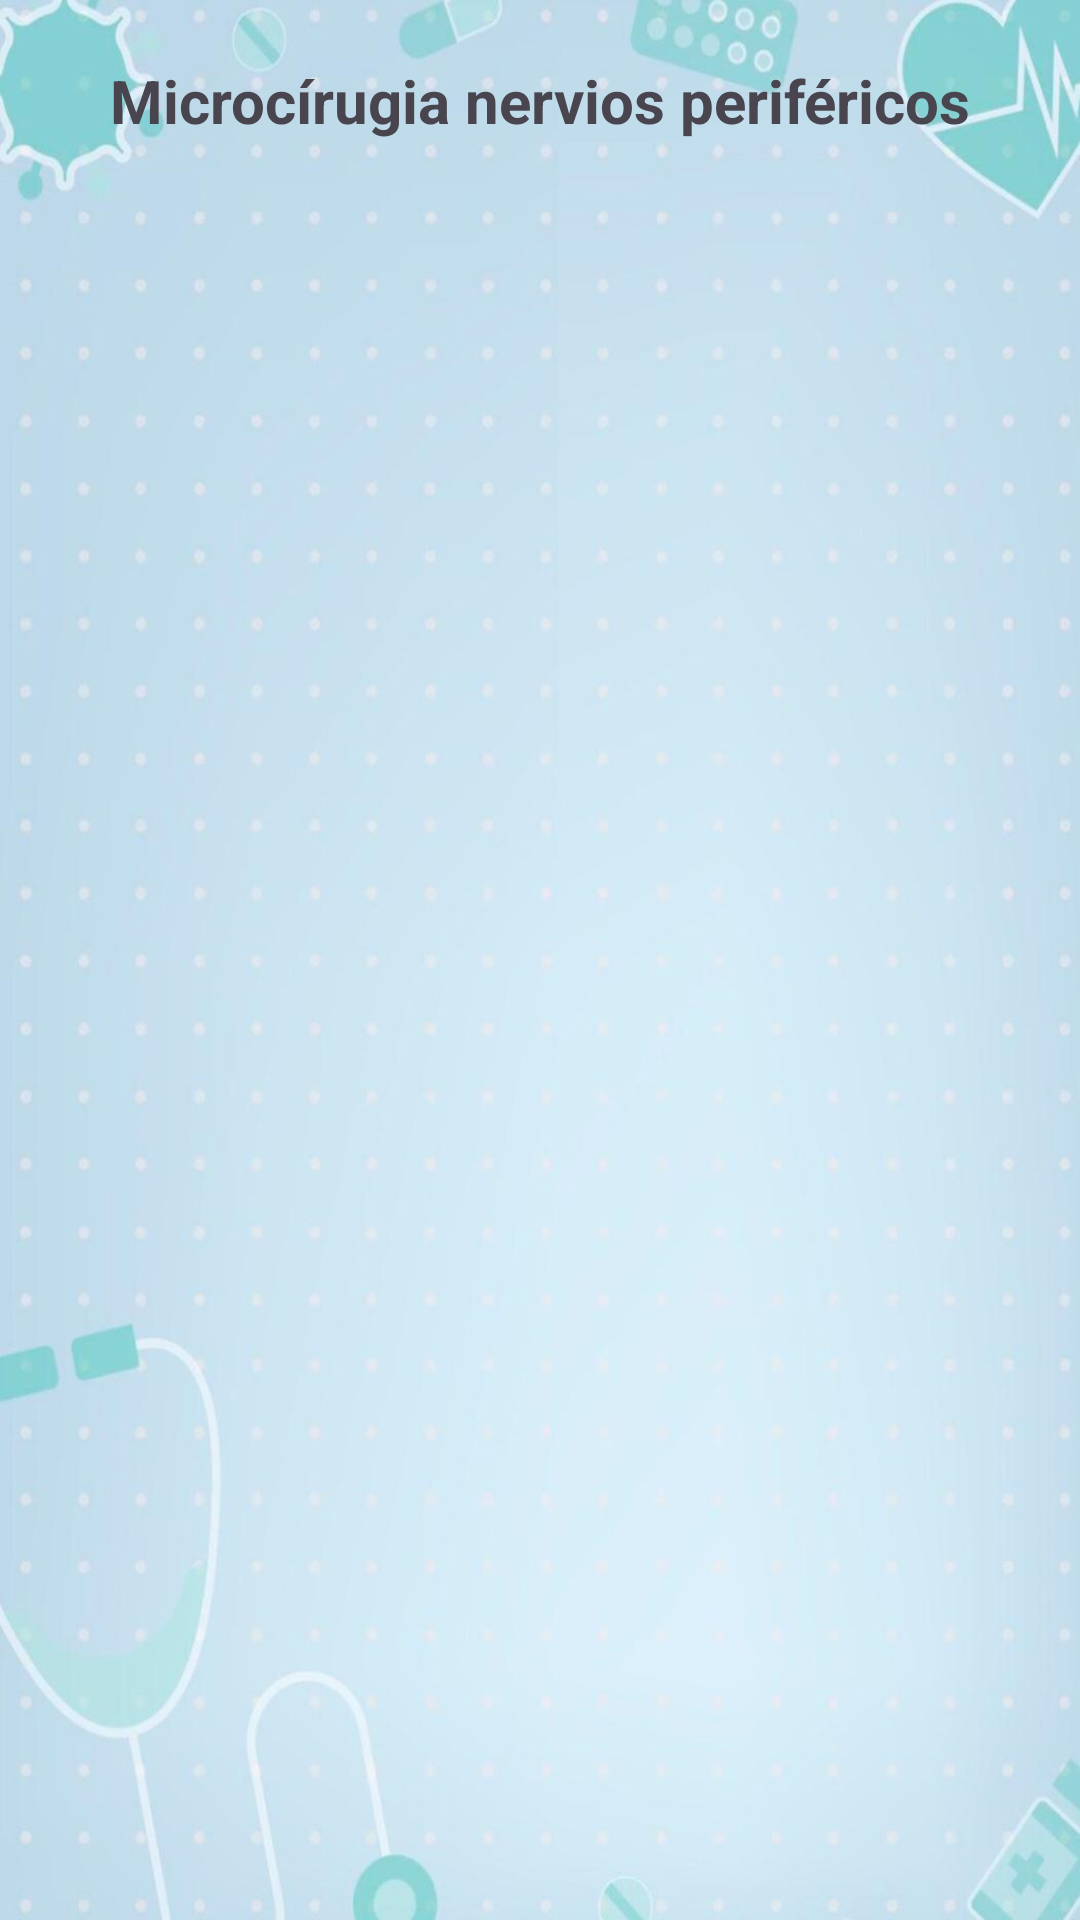

This screen was rendered from an Android layout file. Write that file and the resources it references.
<!-- AndroidManifest.xml: application theme Theme.Quirofano -->
<!-- res/layout/microcirugia_nervios.xml -->
<?xml version="1.0" encoding="utf-8"?>
<androidx.constraintlayout.widget.ConstraintLayout xmlns:android="http://schemas.android.com/apk/res/android"
    xmlns:app="http://schemas.android.com/apk/res-auto"
    xmlns:tools="http://schemas.android.com/tools"
    android:layout_width="match_parent"
    android:layout_height="match_parent"
    android:background="@drawable/fondo_de_pantalla"
    tools:context=".MicrocirugiaNerviosActivity">

    <TextView
        android:layout_width="wrap_content"
        android:layout_height="wrap_content"
        android:layout_marginTop="20dp"
        android:text="Microcírugia nervios periféricos"
        android:textSize="20sp"
        android:textStyle="bold"
        app:layout_constraintEnd_toEndOf="parent"
        app:layout_constraintStart_toStartOf="parent"
        app:layout_constraintTop_toTopOf="parent" />

</androidx.constraintlayout.widget.ConstraintLayout>
<!-- resources referenced by this layout -->
<resources>
  <!-- drawable fondo_de_pantalla: jpg bitmap (drawable, 42884 bytes) -->
  <style name="Theme.Quirofano" parent="Base.Theme.Quirofano" />
  <style name="Base.Theme.Quirofano" parent="Theme.Material3.DayNight.NoActionBar">
          
          
      </style>
</resources>
